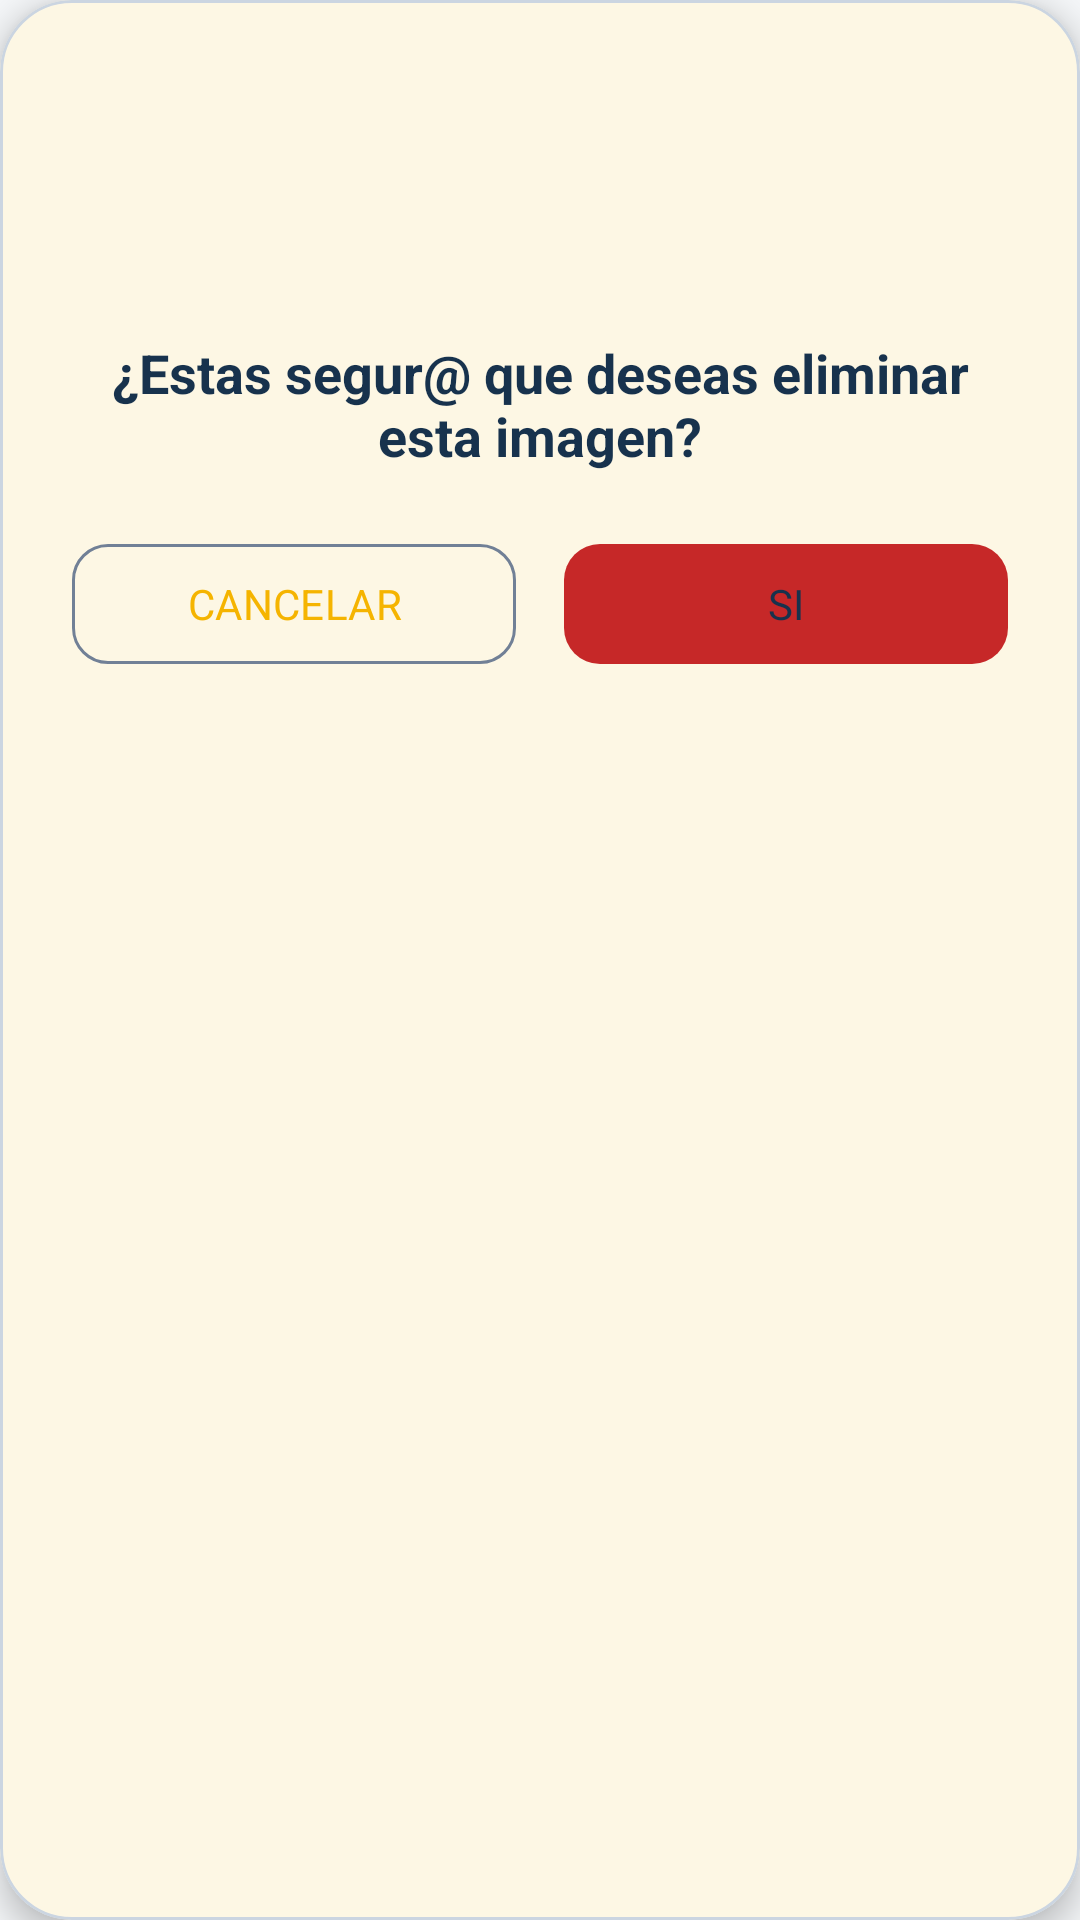

Write the Android layout XML for this screen, with the resource values it uses.
<!-- AndroidManifest.xml: application theme Base.Theme.MercadeoComitan -->
<!-- res/layout/cuadro_d_eliminar_imagen.xml -->
<?xml version="1.0" encoding="utf-8"?>
<com.google.android.material.card.MaterialCardView xmlns:android="http://schemas.android.com/apk/res/android"
    xmlns:app="http://schemas.android.com/apk/res-auto"
    android:layout_width="320dp"
    android:layout_height="wrap_content"
    android:layout_gravity="center"
    app:cardBackgroundColor="@color/md_theme_surface"
    app:cardCornerRadius="24dp"
    app:cardElevation="6dp"
    app:strokeColor="@color/md_theme_outlineVariant"
    app:strokeWidth="1dp">

    <androidx.appcompat.widget.LinearLayoutCompat
        android:layout_width="match_parent"
        android:layout_height="wrap_content"
        android:orientation="vertical"
        android:padding="24dp">

        <ImageView
            android:layout_width="72dp"
            android:layout_height="72dp"
            android:layout_gravity="center"
            android:contentDescription="@string/Txt_eliminar"
            android:src="@drawable/eliminar_imagen" />

        <TextView
            android:layout_width="match_parent"
            android:layout_height="wrap_content"
            android:layout_marginTop="16dp"
            android:gravity="center"
            android:text="@string/Txt_eliminar"
            android:textColor="@color/brand_navy"
            android:textSize="18sp"
            android:textStyle="bold" />

        <androidx.appcompat.widget.LinearLayoutCompat
            android:layout_width="match_parent"
            android:layout_height="wrap_content"
            android:layout_marginTop="20dp"
            android:orientation="horizontal"
            android:weightSum="2">

            <com.google.android.material.button.MaterialButton
                android:id="@+id/Btn_no"
                style="?attr/materialButtonOutlinedStyle"
                android:layout_width="0dp"
                android:layout_height="wrap_content"
                android:layout_marginEnd="8dp"
                android:layout_weight="1"
                android:text="@string/Btn_no"
                android:textAllCaps="true"
                app:cornerRadius="12dp" />

            <com.google.android.material.button.MaterialButton
                android:id="@+id/Btn_si"
                android:layout_width="0dp"
                android:layout_height="wrap_content"
                android:layout_marginStart="8dp"
                android:layout_weight="1"
                android:text="@string/Btn_si"
                android:textAllCaps="true"
                app:backgroundTint="@color/md_theme_error"
                app:cornerRadius="12dp" />

        </androidx.appcompat.widget.LinearLayoutCompat>

    </androidx.appcompat.widget.LinearLayoutCompat>

</com.google.android.material.card.MaterialCardView>
<!-- resources referenced by this layout -->
<resources>
  <color name="brand_navy">#17324D</color>
  <color name="md_theme_error">@color/error_color</color>
  <color name="md_theme_outlineVariant">#CBD5E1</color>
  <color name="md_theme_surface">#FFFFFF</color>
  <string name="Btn_no">Cancelar</string>
  <string name="Btn_si">Si</string>
  <string name="Txt_eliminar">¿Estas segur@ que deseas eliminar esta imagen?</string>
  <style name="Base.Theme.MercadeoComitan" parent="Theme.Material3.Light.NoActionBar">
          <item name="colorPrimary">@color/mi_color</item>
          <item name="colorOnPrimary">@color/brand_navy</item>
          <item name="colorPrimaryContainer">@color/brand_yellow_container</item>
          <item name="colorOnPrimaryContainer">@color/brand_navy</item>
          <item name="colorSecondary">@color/brand_teal</item>
          <item name="colorOnSecondary">@color/white</item>
          <item name="colorSecondaryContainer">@color/md_theme_primaryContainer</item>
          <item name="colorOnSecondaryContainer">@color/md_theme_onPrimaryContainer</item>
          <item name="colorTertiary">@color/brand_blue</item>
          <item name="colorOnTertiary">@color/white</item>
          <item name="colorSurface">@color/md_theme_surface</item>
          <item name="colorOnSurface">@color/md_theme_onSurface</item>
          <item name="colorSurfaceVariant">@color/md_theme_surfaceVariant</item>
          <item name="colorOnSurfaceVariant">@color/md_theme_onSurfaceVariant</item>
          <item name="colorOutline">@color/md_theme_outline</item>
          <item name="colorOutlineVariant">@color/md_theme_outlineVariant</item>
          <item name="android:colorBackground">@color/md_theme_background</item>
          <item name="android:navigationBarColor">@color/md_theme_surface</item>
          <item name="android:statusBarColor">@color/mi_color</item>
          <item name="android:windowLightStatusBar">true</item>
          <item name="android:fontFamily">sans-serif</item>
      </style>
  <color name="error_color">#C62828</color>
  <color name="mi_color">#F5B400</color>
  <color name="brand_yellow_container">#FFF1C2</color>
  <color name="brand_teal">#087E8B</color>
  <color name="white">#FFFFFF</color>
  <color name="md_theme_primaryContainer">#C8EEF0</color>
  <color name="md_theme_onPrimaryContainer">#00363A</color>
  <color name="brand_blue">#2563EB</color>
  <color name="md_theme_onSurface">@color/negro_oscuro</color>
  <color name="md_theme_surfaceVariant">#E8EDF2</color>
  <color name="md_theme_onSurfaceVariant">@color/gris_oscuro</color>
  <color name="md_theme_outline">#718096</color>
  <color name="md_theme_background">@color/fondo_app</color>
  <color name="negro_oscuro">#17212B</color>
  <color name="gris_oscuro">#465463</color>
  <color name="fondo_app">#F4F6F8</color>
</resources>
